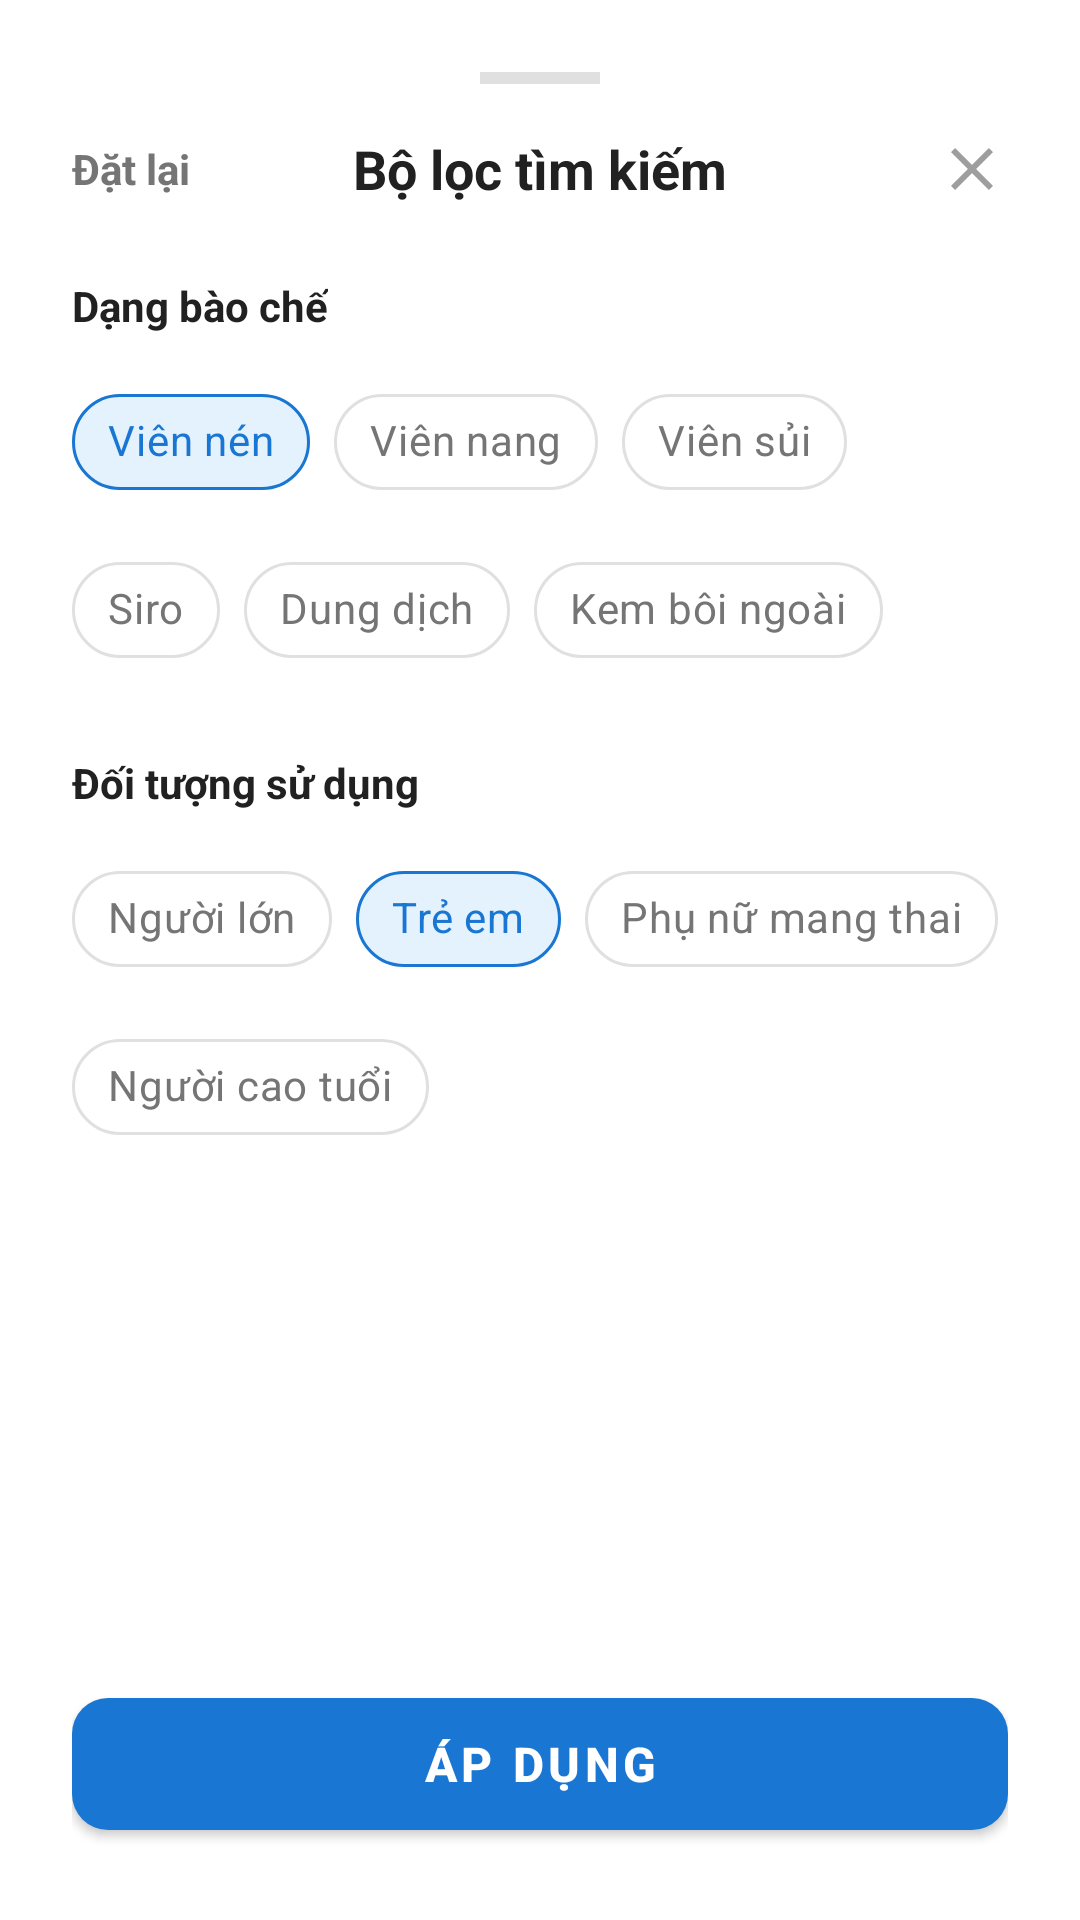

Android layout source for this screen:
<!-- AndroidManifest.xml: application theme Theme.MaterialComponents.DayNight.NoActionBar -->
<!-- res/layout/layout_bottom_sheet_filter.xml -->
<?xml version="1.0" encoding="utf-8"?>

<LinearLayout xmlns:android="http://schemas.android.com/apk/res/android"
    xmlns:app="http://schemas.android.com/apk/res-auto"
    android:layout_width="match_parent"
    android:layout_height="wrap_content"
    android:background="@drawable/bg_bottom_sheet"
    android:orientation="vertical"
    android:padding="24dp">

    <View
        android:layout_width="40dp"
        android:layout_height="4dp"
        android:layout_gravity="center_horizontal"
        android:layout_marginBottom="16dp"
        android:background="#E0E0E0" />

    <androidx.constraintlayout.widget.ConstraintLayout
        android:layout_width="match_parent"
        android:layout_height="wrap_content"
        android:layout_marginBottom="24dp">

        <TextView
            android:id="@+id/txtResetFilter"
            android:layout_width="wrap_content"
            android:layout_height="wrap_content"
            android:text="Đặt lại"
            android:textColor="#757575"
            android:textSize="14sp"
            android:textStyle="bold"
            app:layout_constraintBottom_toBottomOf="parent"
            app:layout_constraintStart_toStartOf="parent"
            app:layout_constraintTop_toTopOf="parent" />

        <TextView
            android:layout_width="wrap_content"
            android:layout_height="wrap_content"
            android:text="Bộ lọc tìm kiếm"
            android:textColor="#212121"
            android:textSize="18sp"
            android:textStyle="bold"
            app:layout_constraintEnd_toEndOf="parent"
            app:layout_constraintStart_toStartOf="parent"
            app:layout_constraintTop_toTopOf="parent" />

        <ImageView
            android:id="@+id/imgCloseFilter"
            android:layout_width="24dp"
            android:layout_height="24dp"
            android:background="@drawable/bg_circle_white"
            android:src="@drawable/ic_close"
            app:layout_constraintBottom_toBottomOf="parent"
            app:layout_constraintEnd_toEndOf="parent"
            app:layout_constraintTop_toTopOf="parent"
            app:tint="#9E9E9E" />
    </androidx.constraintlayout.widget.ConstraintLayout>

    <ScrollView
        android:layout_width="match_parent"
        android:layout_height="0dp"
        android:layout_weight="1"
        android:scrollbars="none">

        <LinearLayout
            android:layout_width="match_parent"
            android:layout_height="wrap_content"
            android:orientation="vertical">

            <TextView
                android:layout_width="wrap_content"
                android:layout_height="wrap_content"
                android:text="Dạng bào chế"
                android:textColor="#212121"
                android:textStyle="bold" />

            <com.google.android.material.chip.ChipGroup
                android:id="@+id/chipGroupForm"
                android:layout_width="match_parent"
                android:layout_height="wrap_content"
                android:layout_marginTop="12dp"
                android:layout_marginBottom="24dp"
                app:chipSpacingHorizontal="8dp"
                app:singleSelection="true"
                app:chipSpacingVertical="8dp">

                <com.google.android.material.chip.Chip
                    android:id="@+id/chipFormTablet"
                    style="@style/Widget.MaterialComponents.Chip.Choice"
                    android:layout_width="wrap_content"
                    android:layout_height="wrap_content"
                    android:checked="true"
                    android:text="Viên nén"
                    android:textColor="@color/color_chip_text"
                    app:checkedIconVisible="false"
                    app:chipBackgroundColor="@color/color_chip_bg"
                    app:chipStrokeColor="@color/color_chip_stroke"
                    app:chipStrokeWidth="1dp" />

                <com.google.android.material.chip.Chip
                    android:id="@+id/chipFormCapsule"
                    style="@style/Widget.MaterialComponents.Chip.Choice"
                    android:layout_width="wrap_content"
                    android:layout_height="wrap_content"
                    android:text="Viên nang"
                    android:textColor="@color/color_chip_text"
                    app:checkedIconVisible="false"
                    app:chipBackgroundColor="@color/color_chip_bg"
                    app:chipStrokeColor="@color/color_chip_stroke"
                    app:chipStrokeWidth="1dp" />

                <com.google.android.material.chip.Chip
                    android:id="@+id/chipFormEffervescent"
                    style="@style/Widget.MaterialComponents.Chip.Choice"
                    android:layout_width="wrap_content"
                    android:layout_height="wrap_content"
                    android:text="Viên sủi"
                    android:textColor="@color/color_chip_text"
                    app:checkedIconVisible="false"
                    app:chipBackgroundColor="@color/color_chip_bg"
                    app:chipStrokeColor="@color/color_chip_stroke"
                    app:chipStrokeWidth="1dp" />

                <com.google.android.material.chip.Chip
                    android:id="@+id/chipFormSyrup"
                    style="@style/Widget.MaterialComponents.Chip.Choice"
                    android:layout_width="wrap_content"
                    android:layout_height="wrap_content"
                    android:text="Siro"
                    android:textColor="@color/color_chip_text"
                    app:checkedIconVisible="false"
                    app:chipBackgroundColor="@color/color_chip_bg"
                    app:chipStrokeColor="@color/color_chip_stroke"
                    app:chipStrokeWidth="1dp" />

                <com.google.android.material.chip.Chip
                    android:id="@+id/chipFormLiquid"
                    style="@style/Widget.MaterialComponents.Chip.Choice"
                    android:layout_width="wrap_content"
                    android:layout_height="wrap_content"
                    android:text="Dung dịch"
                    android:textColor="@color/color_chip_text"
                    app:checkedIconVisible="false"
                    app:chipBackgroundColor="@color/color_chip_bg"
                    app:chipStrokeColor="@color/color_chip_stroke"
                    app:chipStrokeWidth="1dp" />

                <com.google.android.material.chip.Chip
                    android:id="@+id/chipFormCream"
                    style="@style/Widget.MaterialComponents.Chip.Choice"
                    android:layout_width="wrap_content"
                    android:layout_height="wrap_content"
                    android:text="Kem bôi ngoài"
                    android:textColor="@color/color_chip_text"
                    app:checkedIconVisible="false"
                    app:chipBackgroundColor="@color/color_chip_bg"
                    app:chipStrokeColor="@color/color_chip_stroke"
                    app:chipStrokeWidth="1dp" />
            </com.google.android.material.chip.ChipGroup>

            <TextView
                android:layout_width="wrap_content"
                android:layout_height="wrap_content"
                android:text="Đối tượng sử dụng"
                android:textColor="#212121"
                android:textStyle="bold" />

            <com.google.android.material.chip.ChipGroup
                android:id="@+id/chipGroupAudience"
                android:layout_width="match_parent"
                android:layout_height="wrap_content"
                android:layout_marginTop="12dp"
                android:layout_marginBottom="24dp"
                app:chipSpacingHorizontal="8dp"
                app:singleSelection="true"
                app:chipSpacingVertical="8dp">

                <com.google.android.material.chip.Chip
                    android:id="@+id/chipAudienceAdult"
                    style="@style/Widget.MaterialComponents.Chip.Choice"
                    android:layout_width="wrap_content"
                    android:layout_height="wrap_content"
                    android:text="Người lớn"
                    android:textColor="@color/color_chip_text"
                    app:checkedIconVisible="false"
                    app:chipBackgroundColor="@color/color_chip_bg"
                    app:chipStrokeColor="@color/color_chip_stroke"
                    app:chipStrokeWidth="1dp" />

                <com.google.android.material.chip.Chip
                    android:id="@+id/chipAudienceChild"
                    style="@style/Widget.MaterialComponents.Chip.Choice"
                    android:layout_width="wrap_content"
                    android:layout_height="wrap_content"
                    android:checked="true"
                    android:text="Trẻ em"
                    android:textColor="@color/color_chip_text"
                    app:checkedIconVisible="false"
                    app:chipBackgroundColor="@color/color_chip_bg"
                    app:chipStrokeColor="@color/color_chip_stroke"
                    app:chipStrokeWidth="1dp" />

                <com.google.android.material.chip.Chip
                    android:id="@+id/chipAudiencePregnant"
                    style="@style/Widget.MaterialComponents.Chip.Choice"
                    android:layout_width="wrap_content"
                    android:layout_height="wrap_content"
                    android:text="Phụ nữ mang thai"
                    android:textColor="@color/color_chip_text"
                    app:checkedIconVisible="false"
                    app:chipBackgroundColor="@color/color_chip_bg"
                    app:chipStrokeColor="@color/color_chip_stroke"
                    app:chipStrokeWidth="1dp" />

                <com.google.android.material.chip.Chip
                    android:id="@+id/chipAudienceElderly"
                    style="@style/Widget.MaterialComponents.Chip.Choice"
                    android:layout_width="wrap_content"
                    android:layout_height="wrap_content"
                    android:text="Người cao tuổi"
                    android:textColor="@color/color_chip_text"
                    app:checkedIconVisible="false"
                    app:chipBackgroundColor="@color/color_chip_bg"
                    app:chipStrokeColor="@color/color_chip_stroke"
                    app:chipStrokeWidth="1dp" />
            </com.google.android.material.chip.ChipGroup>

        </LinearLayout>
    </ScrollView>

    <com.google.android.material.button.MaterialButton
        android:id="@+id/btnApplyFilter"
        android:layout_width="match_parent"
        android:layout_height="56dp"
        android:layout_marginTop="16dp"
        android:text="Áp dụng"
        android:textColor="@android:color/white"
        android:textSize="16sp"
        android:textStyle="bold"
        app:backgroundTint="#1976D2"
        app:cornerRadius="12dp" />

</LinearLayout>
<!-- resources referenced by this layout -->
<resources>
  <!-- drawable bg_bottom_sheet (drawable) -->
  <?xml version="1.0" encoding="utf-8"?>
  
  <shape xmlns:android="http://schemas.android.com/apk/res/android">
      <solid android:color="@android:color/white" />
      <corners android:topLeftRadius="24dp" android:topRightRadius="24dp" />
  </shape>
  <!-- drawable ic_close (drawable) -->
  <vector xmlns:android="http://schemas.android.com/apk/res/android" android:height="24dp" android:tint="#FD0001" android:viewportHeight="24" android:viewportWidth="24" android:width="24dp">
        
      <path android:fillColor="@android:color/white" android:pathData="M19,6.41L17.59,5 12,10.59 6.41,5 5,6.41 10.59,12 5,17.59 6.41,19 12,13.41 17.59,19 19,17.59 13.41,12z"/>
      
  </vector>
</resources>
